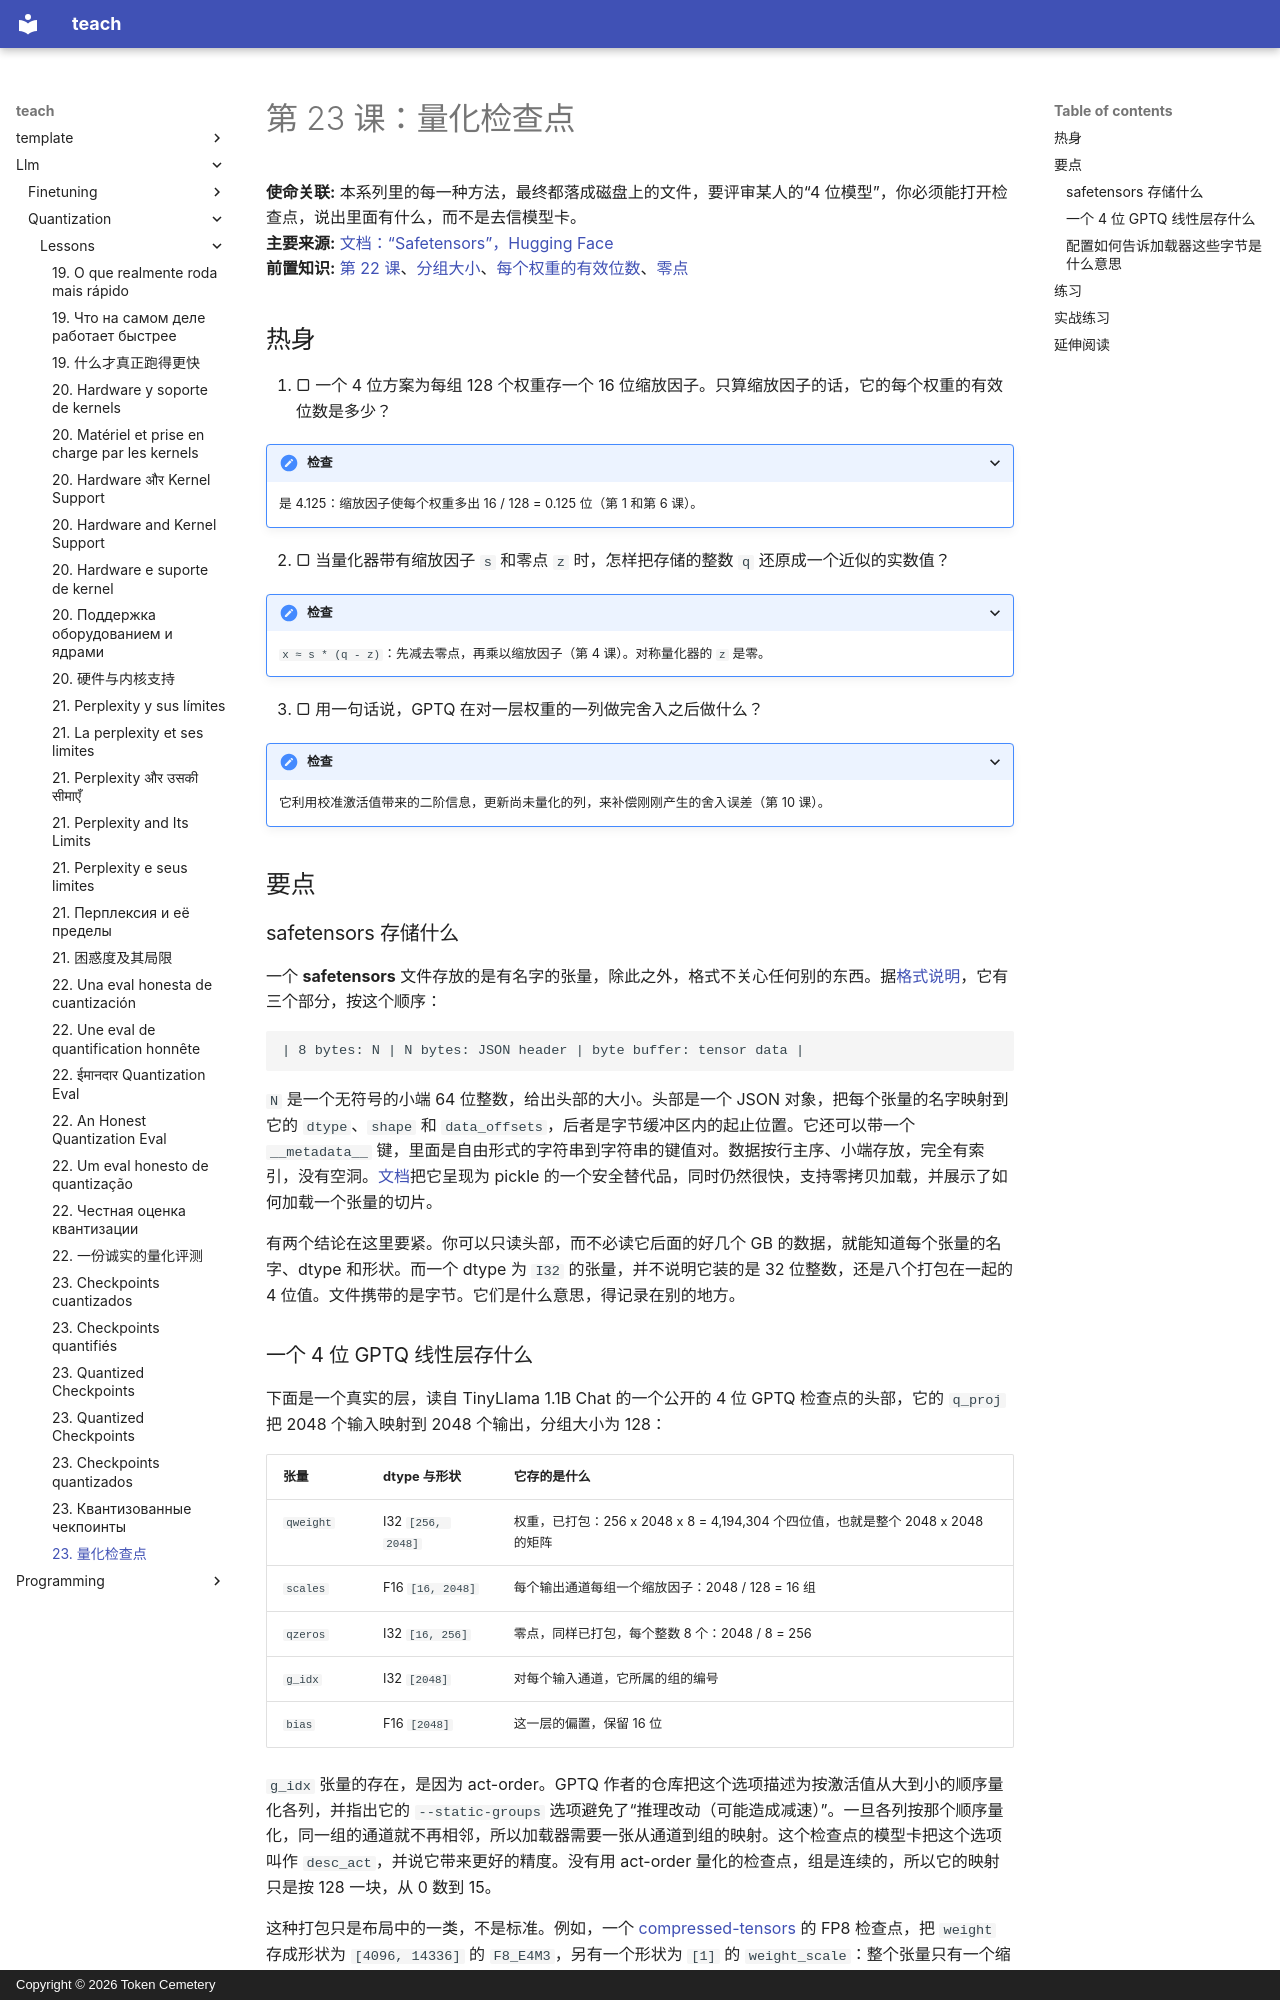

repository: TokenCemetery/teach · page: llm/quantization/lessons/0023-quantized-checkpoints.zh/index.html · generator: mkdocs · copyright: Copyright © 2026 Token Cemetery

---
title: "23. 量化检查点"
description: "量化的 safetensors 检查点存了什么，以及它的量化配置如何告诉加载器怎样去读它"
type: lesson
---

# 第 23 课：量化检查点

**使命关联:** 本系列里的每一种方法，最终都落成磁盘上的文件，要评审某人的“4 位模型”，你必须能打开检查点，说出里面有什么，而不是去信模型卡。
**主要来源:** [文档：“Safetensors”，Hugging Face](https://huggingface.co/docs/safetensors/index)
**前置知识:** [第 22 课](0022-an-honest-quantization-eval.md)、[分组大小](../GLOSSARY.md)、[每个权重的有效位数](../GLOSSARY.md)、[零点](../GLOSSARY.md)

## 热身

1. ▢ 一个 4 位方案为每组 128 个权重存一个 16 位缩放因子。只算缩放因子的话，它的每个权重的有效位数是多少？

<details markdown="1"><summary>检查</summary>

是 4.125：缩放因子使每个权重多出 16 / 128 = 0.125 位（第 1 和第 6 课）。

</details>

2. ▢ 当量化器带有缩放因子 `s` 和零点 `z` 时，怎样把存储的整数 `q` 还原成一个近似的实数值？

<details markdown="1"><summary>检查</summary>

`x ≈ s * (q - z)`：先减去零点，再乘以缩放因子（第 4 课）。对称量化器的 `z` 是零。

</details>

3. ▢ 用一句话说，GPTQ 在对一层权重的一列做完舍入之后做什么？

<details markdown="1"><summary>检查</summary>

它利用校准激活值带来的二阶信息，更新尚未量化的列，来补偿刚刚产生的舍入误差（第 10 课）。

</details>

## 要点

### safetensors 存储什么

一个 **safetensors** 文件存放的是有名字的张量，除此之外，格式不关心任何别的东西。据[格式说明](https://github.com/huggingface/safetensors)，它有三个部分，按这个顺序：

```text
| 8 bytes: N | N bytes: JSON header | byte buffer: tensor data |
```

`N` 是一个无符号的小端 64 位整数，给出头部的大小。头部是一个 JSON 对象，把每个张量的名字映射到它的 `dtype`、`shape` 和 `data_offsets`，后者是字节缓冲区内的起止位置。它还可以带一个 `__metadata__` 键，里面是自由形式的字符串到字符串的键值对。数据按行主序、小端存放，完全有索引，没有空洞。[文档](https://huggingface.co/docs/safetensors/index)把它呈现为 pickle 的一个安全替代品，同时仍然很快，支持零拷贝加载，并展示了如何加载一个张量的切片。

有两个结论在这里要紧。你可以只读头部，而不必读它后面的好几个 GB 的数据，就能知道每个张量的名字、dtype 和形状。而一个 dtype 为 `I32` 的张量，并不说明它装的是 32 位整数，还是八个打包在一起的 4 位值。文件携带的是字节。它们是什么意思，得记录在别的地方。

### 一个 4 位 GPTQ 线性层存什么

下面是一个真实的层，读自 TinyLlama 1.1B Chat 的一个公开的 4 位 GPTQ 检查点的头部，它的 `q_proj` 把 2048 个输入映射到 2048 个输出，分组大小为 128：

| 张量 | dtype 与形状 | 它存的是什么 |
|---|---|---|
| `qweight` | I32 `[256, 2048]` | 权重，已打包：256 x 2048 x 8 = 4,194,304 个四位值，也就是整个 2048 x 2048 的矩阵 |
| `scales` | F16 `[16, 2048]` | 每个输出通道每组一个缩放因子：2048 / 128 = 16 组 |
| `qzeros` | I32 `[16, 256]` | 零点，同样已打包，每个整数 8 个：2048 / 8 = 256 |
| `g_idx` | I32 `[2048]` | 对每个输入通道，它所属的组的编号 |
| `bias` | F16 `[2048]` | 这一层的偏置，保留 16 位 |

`g_idx` 张量的存在，是因为 act-order。GPTQ 作者的仓库把这个选项描述为按激活值从大到小的顺序量化各列，并指出它的 `--static-groups` 选项避免了“推理改动（可能造成减速）”。一旦各列按那个顺序量化，同一组的通道就不再相邻，所以加载器需要一张从通道到组的映射。这个检查点的模型卡把这个选项叫作 `desc_act`，并说它带来更好的精度。没有用 act-order 量化的检查点，组是连续的，所以它的映射只是按 128 一块，从 0 数到 15。

这种打包只是布局中的一类，不是标准。例如，一个 [compressed-tensors](https://huggingface.co/docs/transformers/main/en/quantization/compressed_tensors) 的 FP8 检查点，把 `weight` 存成形状为 `[4096, 14336]` 的 `F8_E4M3`，另有一个形状为 `[1]` 的 `weight_scale`：整个张量只有一个缩放因子，根本没有分组矩阵。同一个库还涵盖一种打包量化的形式，即把 int4 或 int8 权重打包进 32 位整数。
